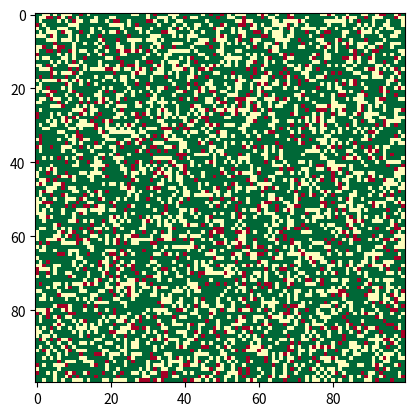

Write Python code to recreate this figure.
# Python code to implement Conway's Game Of Life
import argparse
import numpy as np
import matplotlib.pyplot as plt
import matplotlib.animation as animation
 
# setting up the values for the grid
STRONG = 2
MODERATE = 1
WEAK = 0
vals = [STRONG, MODERATE, WEAK]
 
def randomGrid(N):
 
    """returns a grid of NxN random values"""
    print(np.random.choice(vals, N*N, p=[0.6, 0.3, 0.1]).reshape(N, N))
    return np.random.choice(vals, N*N, p=[0.6, 0.3, 0.1]).reshape(N, N)
 
def update(frameNum, img, grid, N):
 
    # copy grid since we require 8 neighbors
    # for calculation and we go line by line
    newGrid = grid.copy()
    for i in range(N):
        for j in range(N):
 
            # compute 8-neighbour sum
            # using periodic boundary conditions
            total = int((grid[i, (j-1)%N] + grid[i, (j+1)%N] +
                         grid[(i-1)%N, j] + grid[(i+1)%N, j] +
                         grid[(i-1)%N, (j-1)%N] + grid[(i-1)%N, (j+1)%N] +
                         grid[(i+1)%N, (j-1)%N] + grid[(i+1)%N, (j+1)%N]))
 
            # apply rules
            if total > 15:
                newGrid[i, j] = STRONG
            elif total > 10:
                newGrid[i, j] = MODERATE
            else:
                newGrid[i,j] = WEAK
 
    # update data
    img.set_data(newGrid)
    grid[:] = newGrid[:]
    return img
 
# main() function
def main():
     
    # set grid size
    N = 100
         
    # set animation update interval
    updateInterval = 200
    
    grid = randomGrid(N)
 
    # set up animation
    fig, ax = plt.subplots()
    img = ax.imshow(grid, interpolation='nearest', cmap='RdYlGn')
    ani = animation.FuncAnimation(fig, update, fargs=(img, grid, N, ),
                                  frames = 10,
                                  interval=updateInterval,
                                  save_count=50)
    plt.show()
 
# call main
if __name__ == '__main__':
    main()
